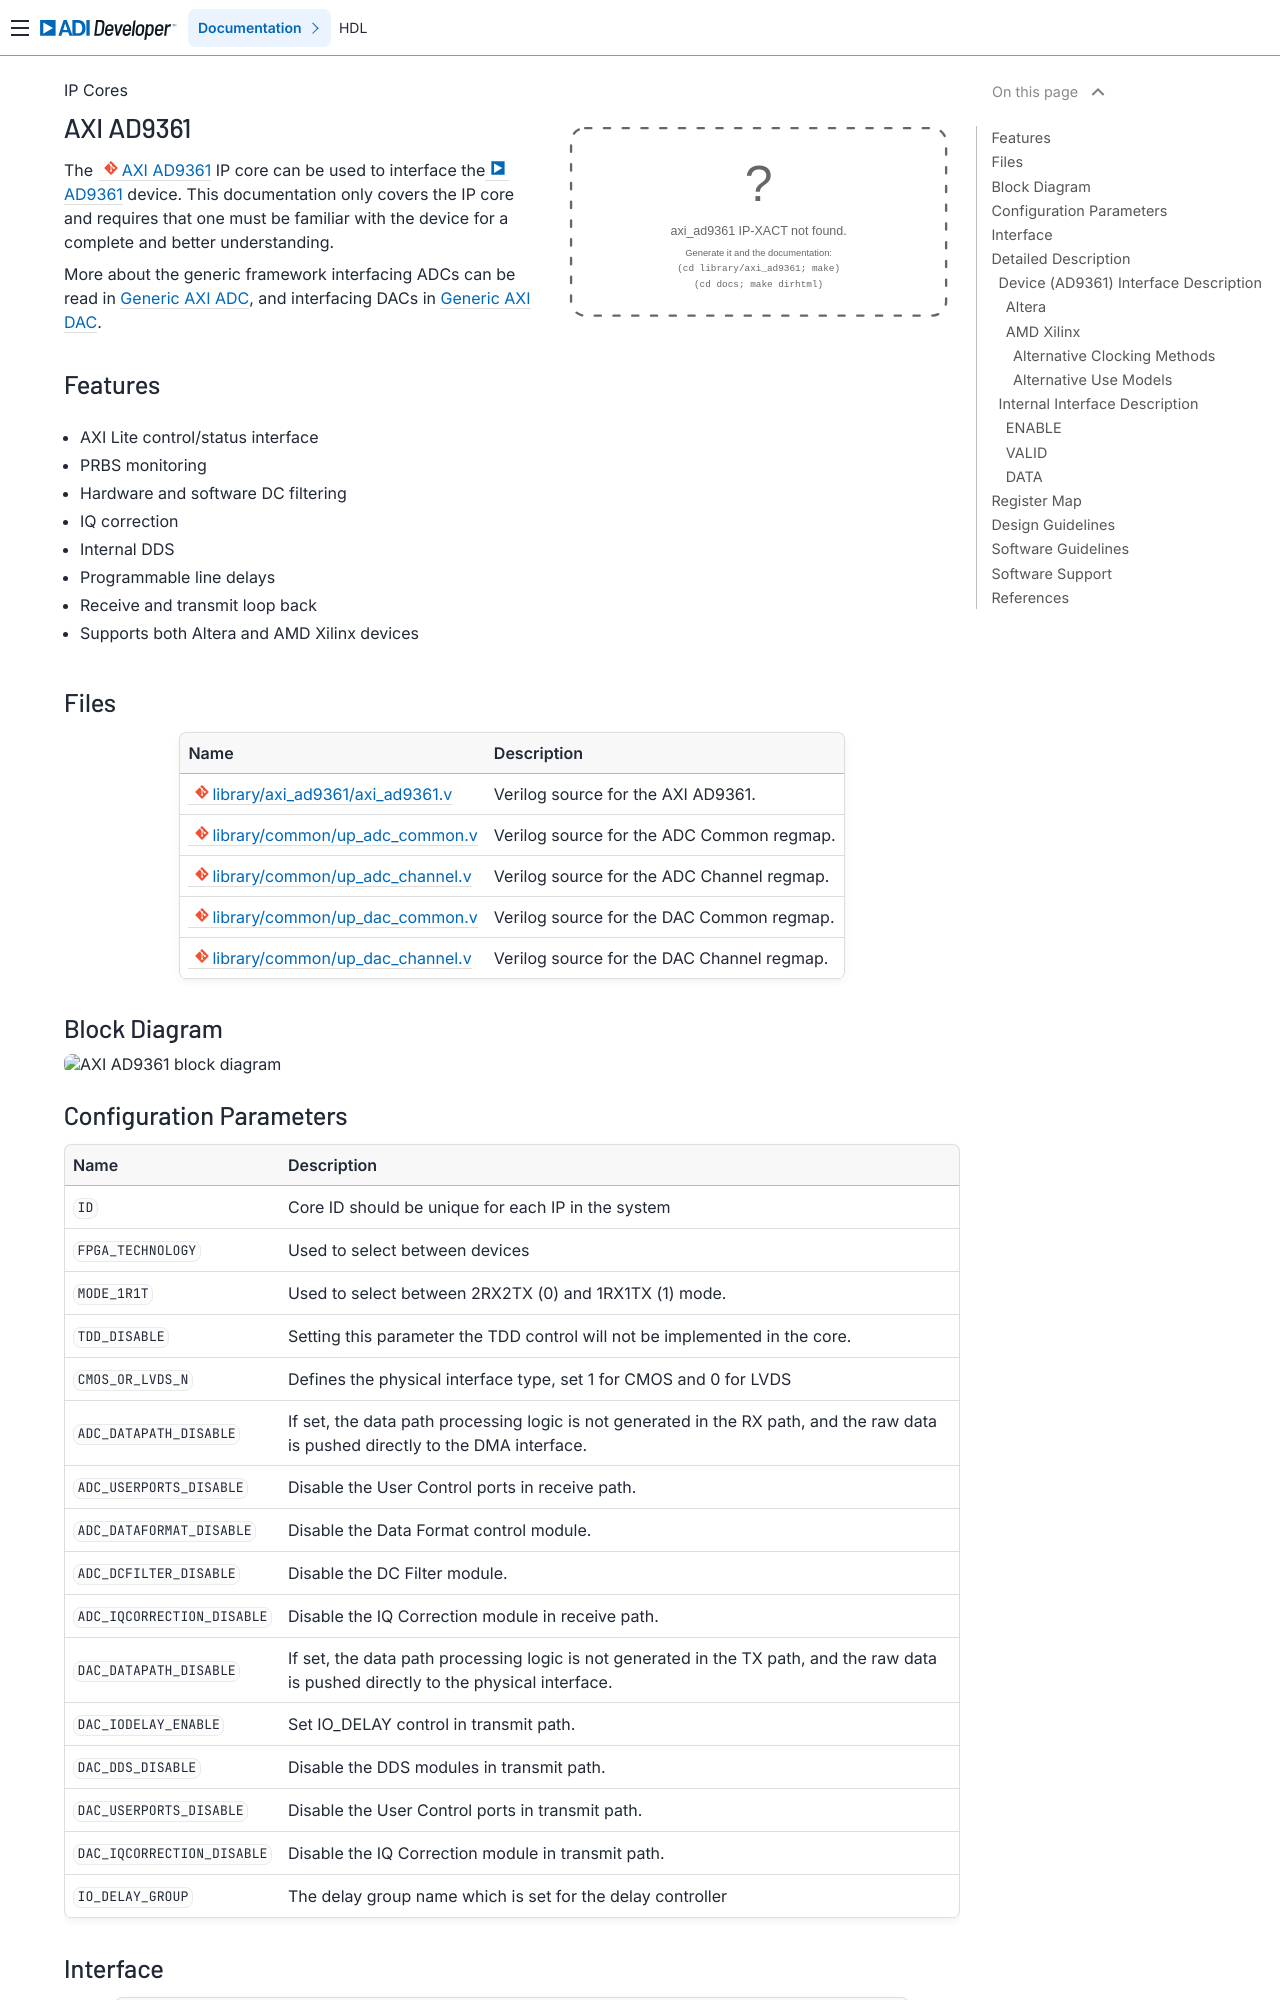

repository: FernandesKA/hdl · page: library/axi_ad9361/index.html · generator: sphinx

.. _axi_ad9361:

AXI AD9361
================================================================================

.. toctree::
   :hidden:

   TDD Mode Support <tdd_support>

.. hdl-component-diagram::

The :git-hdl:`AXI AD9361 <library/axi_ad9361>` IP core
can be used to interface the :adi:`AD9361` device.
This documentation only covers the IP core and requires that one must be
familiar with the device for a complete and better understanding.

More about the generic framework interfacing ADCs can be read in :ref:`axi_adc`,
and interfacing DACs in :ref:`axi_dac`.

Features
--------------------------------------------------------------------------------

* AXI Lite control/status interface
* PRBS monitoring
* Hardware and software DC filtering
* IQ correction
* Internal DDS
* Programmable line delays
* Receive and transmit loop back
* Supports both Altera and AMD Xilinx devices

Files
--------------------------------------------------------------------------------

.. list-table::
   :header-rows: 1

   * - Name
     - Description
   * - :git-hdl:`library/axi_ad9361/axi_ad9361.v`
     - Verilog source for the AXI AD9361.
   * - :git-hdl:`library/common/up_adc_common.v`
     - Verilog source for the ADC Common regmap.
   * - :git-hdl:`library/common/up_adc_channel.v`
     - Verilog source for the ADC Channel regmap.
   * - :git-hdl:`library/common/up_dac_common.v`
     - Verilog source for the DAC Common regmap.
   * - :git-hdl:`library/common/up_dac_channel.v`
     - Verilog source for the DAC Channel regmap.

Block Diagram
--------------------------------------------------------------------------------

.. image:: block_diagram.svg
   :alt: AXI AD9361 block diagram

Configuration Parameters
--------------------------------------------------------------------------------

.. hdl-parameters::

   * - ID
     - Core ID should be unique for each IP in the system
   * - FPGA_TECHNOLOGY
     - Used to select between devices
   * - MODE_1R1T
     - Used to select between 2RX2TX (0) and 1RX1TX (1) mode.
   * - TDD_DISABLE
     - Setting this parameter the TDD control will not be implemented in the
       core.
   * - CMOS_OR_LVDS_N
     - Defines the physical interface type, set 1 for CMOS and 0 for LVDS
   * - ADC_DATAPATH_DISABLE
     - If set, the data path processing logic is not generated in the RX path,
       and the raw data is pushed directly to the DMA interface.
   * - ADC_USERPORTS_DISABLE
     - Disable the User Control ports in receive path.
   * - ADC_DATAFORMAT_DISABLE
     - Disable the Data Format control module.
   * - ADC_DCFILTER_DISABLE
     - Disable the DC Filter module.
   * - ADC_IQCORRECTION_DISABLE
     - Disable the IQ Correction module in receive path.
   * - DAC_DATAPATH_DISABLE
     - If set, the data path processing logic is not generated in the TX path,
       and the raw data is pushed directly to the physical interface.
   * - DAC_IODELAY_ENABLE
     - Set IO_DELAY control in transmit path.
   * - DAC_DDS_DISABLE
     - Disable the DDS modules in transmit path.
   * - DAC_USERPORTS_DISABLE
     - Disable the User Control ports in transmit path.
   * - DAC_IQCORRECTION_DISABLE
     - Disable the IQ Correction module in transmit path.
   * - IO_DELAY_GROUP
     - The delay group name which is set for the delay controller
